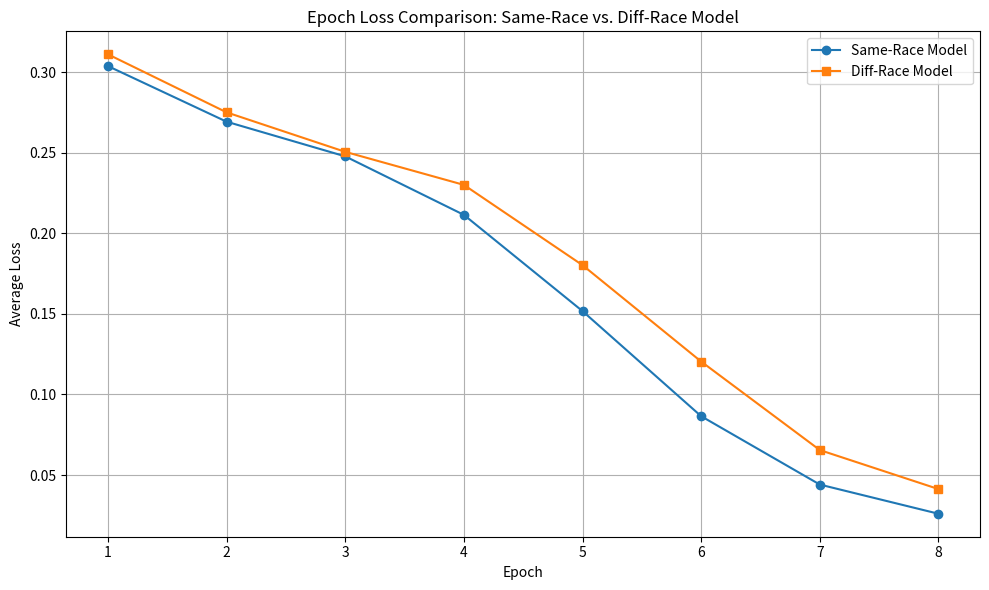

Reproduce this figure in Python.
import matplotlib.pyplot as plt

epochs = list(range(1, 9))  # Epochs 1 to 8

same_race_losses = [0.3037, 0.2692, 0.2477, 0.2114, 0.1517, 0.0865, 0.0441, 0.0260]
diff_race_losses = [0.3110, 0.2750, 0.2505, 0.2300, 0.1802, 0.1204, 0.0655, 0.0413]  # Replace with actual values

plt.figure(figsize=(10, 6))
plt.plot(epochs, same_race_losses, marker='o', label='Same-Race Model')
plt.plot(epochs, diff_race_losses, marker='s', label='Diff-Race Model')

plt.title('Epoch Loss Comparison: Same-Race vs. Diff-Race Model')
plt.xlabel('Epoch')
plt.ylabel('Average Loss')
plt.grid(True)
plt.legend()
plt.xticks(epochs)
plt.tight_layout()
plt.show()

plt.savefig("epoch_loss_comparison.png")
